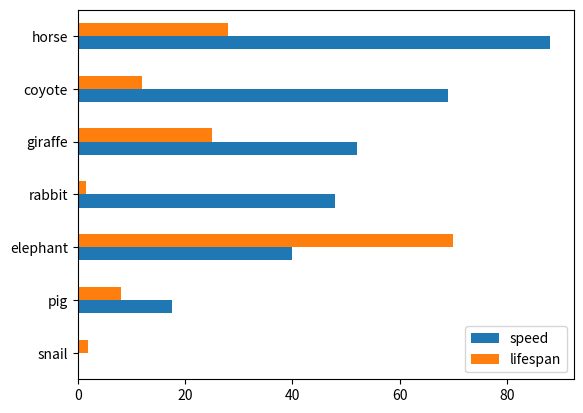

Generate this figure with matplotlib:
#!/usr/bin/env python3.7

# Copyright 2020, Haoyu Miao

# This Program is for the Joint optimization of the E-Bus Charging and Scheduling - Data Visualization

import pandas as pd
from pandas import DataFrame as df
from matplotlib import pyplot as plt
import time

#fig, ax = plt.subplots()
#df.plot.barh(stacked=True, ax=ax)
#ax.set_yticklabels(['A', 'B', 'C', 'D', 'E', 'F'])
#time = pd.date_range(start=pd.to_datetime('07:00', format='%H:%M'), end=pd.to_datetime('13:00', format='%H:%M'),freq='H')
#time_x = [dt.strftime('%H:%M') for dt in time]
#ax.set_xticklabels(time_x)
#fig.autofmt_xdate()
#plt.show()

speed = [0.1, 17.5, 40, 48, 52, 69, 88]
lifespan = [2, 8, 70, 1.5, 25, 12, 28]
index = ['snail', 'pig', 'elephant',
         'rabbit', 'giraffe', 'coyote', 'horse']
df = pd.DataFrame({'speed': speed,
                   'lifespan': lifespan}, index=index)
ax = df.plot.barh()
plt.show()

#index = E_Bus
#df = pd.DataFrame()
#ax = df.plot.barh()
#plt.show()







